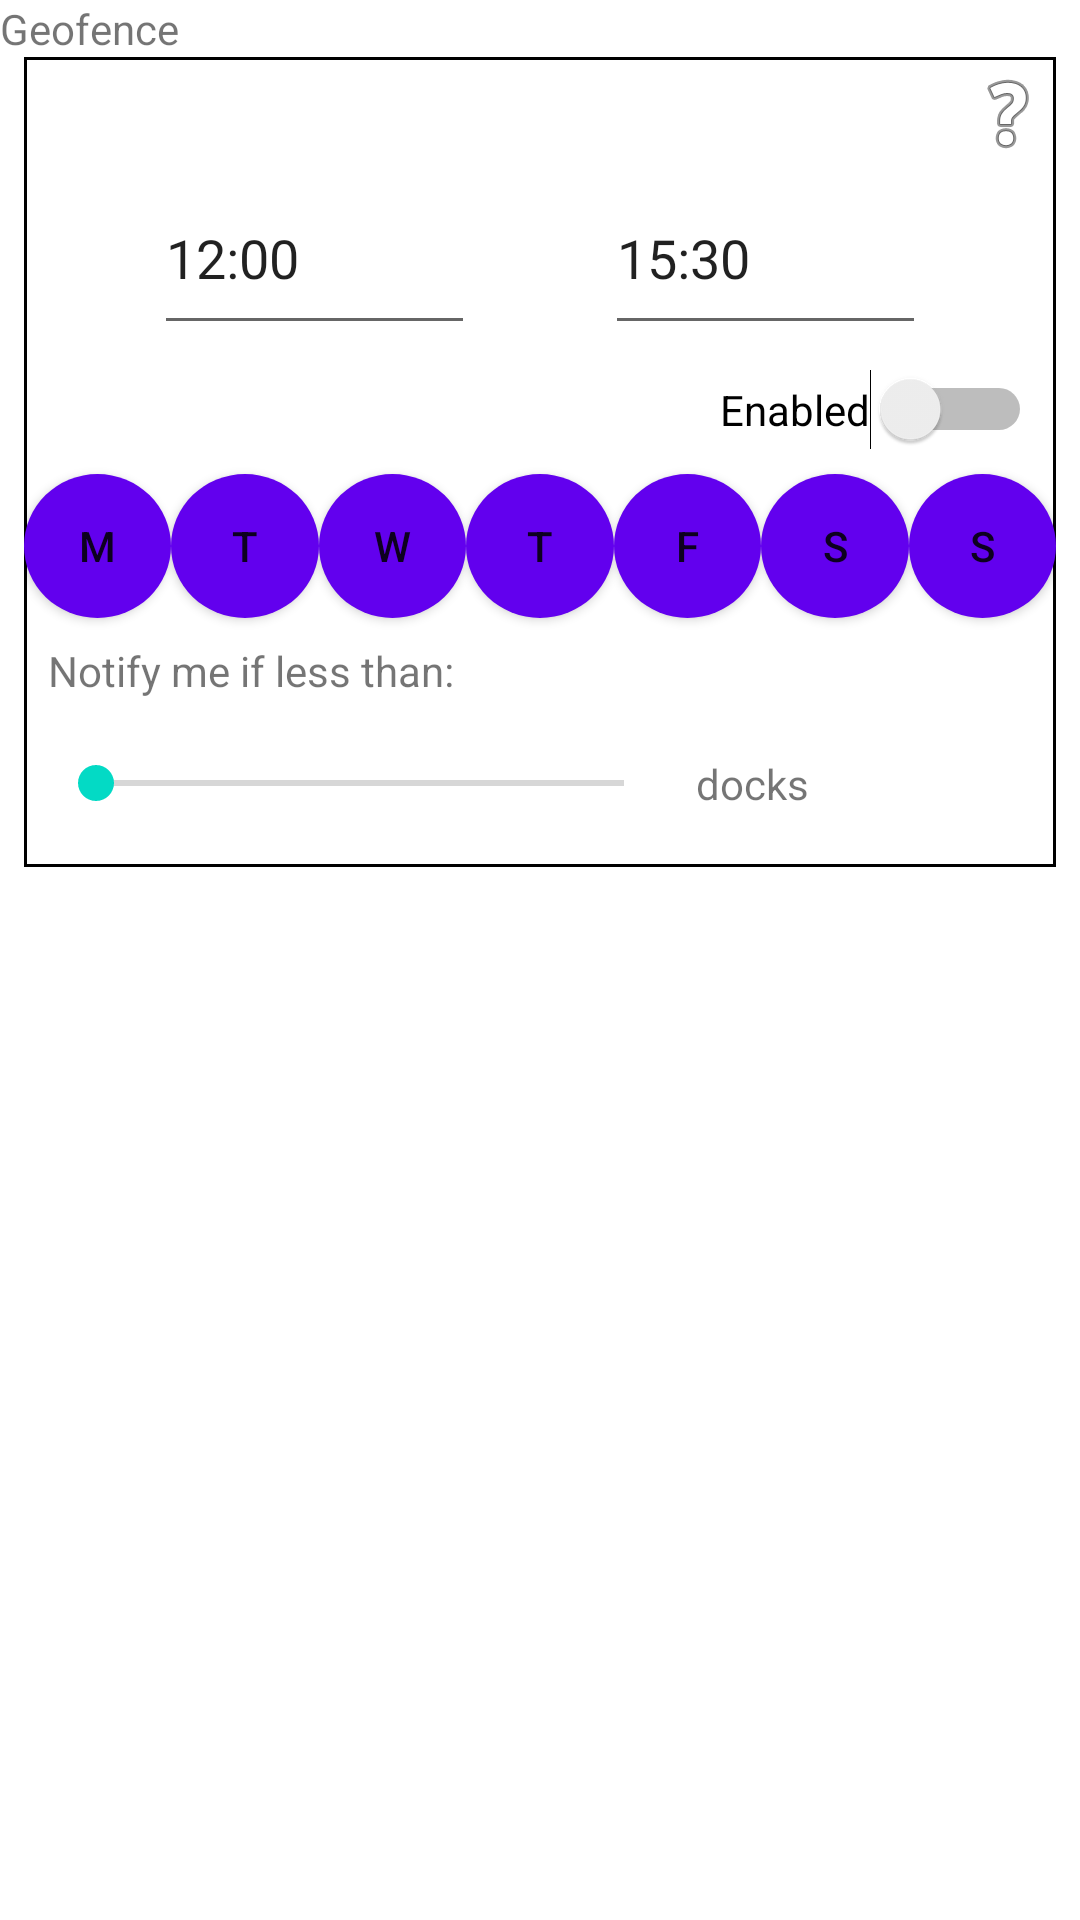

Layout XML and referenced resources for this Android screen:
<!-- AndroidManifest.xml: application theme Theme.DockThor -->
<!-- res/layout/element_geofence_setup.xml -->
<?xml version="1.0" encoding="utf-8"?>
<androidx.constraintlayout.widget.ConstraintLayout xmlns:android="http://schemas.android.com/apk/res/android"
    xmlns:app="http://schemas.android.com/apk/res-auto"
    xmlns:tools="http://schemas.android.com/tools"
    android:layout_width="match_parent"
    android:layout_height="wrap_content">

    <TextView
        android:id="@+id/geofenceTextView"
        android:layout_width="wrap_content"
        android:layout_height="wrap_content"
        android:text="Geofence"
        app:layout_constraintStart_toStartOf="parent"
        app:layout_constraintTop_toTopOf="parent" />

    <androidx.constraintlayout.widget.ConstraintLayout
        android:id="@+id/constraintLayout"
        android:layout_width="match_parent"
        android:layout_height="0dp"
        android:layout_marginStart="8dp"
        android:layout_marginEnd="8dp"
        android:background="@drawable/black_background"
        app:layout_constraintEnd_toEndOf="parent"
        app:layout_constraintStart_toStartOf="parent"
        app:layout_constraintTop_toBottomOf="@+id/geofenceTextView">

        <Button
            android:id="@+id/sundayButton"
            android:layout_width="@dimen/round_side_size"
            android:layout_height="wrap_content"
            android:layout_marginTop="8dp"
            android:layout_marginBottom="8dp"
            android:background="@drawable/round_button"
            android:gravity="center_vertical|center_horizontal"
            android:text="S"
            app:layout_constraintBottom_toTopOf="@+id/notifyTextView"
            app:layout_constraintEnd_toEndOf="parent"
            app:layout_constraintHorizontal_bias="0.5"
            app:layout_constraintStart_toEndOf="@+id/saturdayButton"
            app:layout_constraintTop_toBottomOf="@+id/enabledSwitch" />

        <Button
            android:id="@+id/wednesdayButton"
            android:layout_width="@dimen/round_side_size"
            android:layout_height="@dimen/round_side_size"
            android:background="@drawable/round_button"
            android:gravity="center_vertical|center_horizontal"
            android:text="W"
            app:layout_constraintBottom_toBottomOf="@+id/thursdayButton"
            app:layout_constraintEnd_toStartOf="@+id/thursdayButton"
            app:layout_constraintHorizontal_bias="0.5"
            app:layout_constraintStart_toEndOf="@+id/tuesdayButton"
            app:layout_constraintTop_toTopOf="@+id/thursdayButton" />

        <Button
            android:id="@+id/tuesdayButton"
            android:layout_width="@dimen/round_side_size"
            android:layout_height="@dimen/round_side_size"
            android:background="@drawable/round_button"
            android:gravity="center_vertical|center_horizontal"
            android:text="T"
            app:layout_constraintBottom_toBottomOf="@+id/wednesdayButton"
            app:layout_constraintEnd_toStartOf="@+id/wednesdayButton"
            app:layout_constraintHorizontal_bias="0.5"
            app:layout_constraintStart_toEndOf="@+id/mondayButton"
            app:layout_constraintTop_toTopOf="@+id/wednesdayButton" />

        <Button
            android:id="@+id/thursdayButton"
            android:layout_width="@dimen/round_side_size"
            android:layout_height="@dimen/round_side_size"
            android:background="@drawable/round_button"
            android:gravity="center_vertical|center_horizontal"
            android:text="T"
            app:layout_constraintBottom_toBottomOf="@+id/fridayButton"
            app:layout_constraintEnd_toStartOf="@+id/fridayButton"
            app:layout_constraintHorizontal_bias="0.5"
            app:layout_constraintStart_toEndOf="@+id/wednesdayButton"
            app:layout_constraintTop_toTopOf="@+id/fridayButton" />

        <Button
            android:id="@+id/fridayButton"
            android:layout_width="@dimen/round_side_size"
            android:layout_height="@dimen/round_side_size"
            android:background="@drawable/round_button"
            android:gravity="center_vertical|center_horizontal"
            android:text="F"
            app:layout_constraintBottom_toBottomOf="@+id/saturdayButton"
            app:layout_constraintEnd_toStartOf="@+id/saturdayButton"
            app:layout_constraintHorizontal_bias="0.5"
            app:layout_constraintStart_toEndOf="@+id/thursdayButton"
            app:layout_constraintTop_toTopOf="@+id/saturdayButton" />

        <Button
            android:id="@+id/mondayButton"
            android:layout_width="@dimen/round_side_size"
            android:layout_height="@dimen/round_side_size"
            android:background="@drawable/round_button"
            android:gravity="center_vertical|center_horizontal"
            android:text="M"
            app:layout_constraintBottom_toBottomOf="@+id/tuesdayButton"
            app:layout_constraintEnd_toStartOf="@+id/tuesdayButton"
            app:layout_constraintHorizontal_bias="0.5"
            app:layout_constraintStart_toStartOf="parent"
            app:layout_constraintTop_toTopOf="@+id/tuesdayButton" />

        <Button
            android:id="@+id/saturdayButton"
            android:layout_width="@dimen/round_side_size"
            android:layout_height="@dimen/round_side_size"
            android:background="@drawable/round_button"
            android:gravity="center_vertical|center_horizontal"
            android:text="S"
            app:layout_constraintBottom_toBottomOf="@+id/sundayButton"
            app:layout_constraintEnd_toStartOf="@+id/sundayButton"
            app:layout_constraintHorizontal_bias="0.5"
            app:layout_constraintStart_toEndOf="@+id/fridayButton"
            app:layout_constraintTop_toTopOf="@+id/sundayButton" />

        <EditText
            android:id="@+id/endTime"
            android:layout_width="107dp"
            android:layout_height="61dp"
            android:ems="10"
            android:inputType="time"
            android:text="15:30"
            app:layout_constraintBottom_toBottomOf="@+id/startTime"
            app:layout_constraintEnd_toEndOf="parent"
            app:layout_constraintHorizontal_bias="0.5"
            app:layout_constraintStart_toEndOf="@+id/startTime"
            app:layout_constraintTop_toTopOf="@+id/startTime" />

        <EditText
            android:id="@+id/startTime"
            android:layout_width="107dp"
            android:layout_height="61dp"
            android:ems="10"
            android:inputType="time"
            android:text="12:00"
            app:layout_constraintEnd_toStartOf="@+id/endTime"
            app:layout_constraintHorizontal_bias="0.5"
            app:layout_constraintStart_toStartOf="parent"
            app:layout_constraintTop_toBottomOf="@+id/helpImageView" />

        <ImageView
            android:id="@+id/helpImageView"
            android:layout_width="wrap_content"
            android:layout_height="wrap_content"
            android:layout_marginTop="3dp"
            app:layout_constraintEnd_toEndOf="parent"
            app:layout_constraintTop_toTopOf="parent"
            app:srcCompat="@android:drawable/ic_menu_help" />

        <SeekBar
            android:id="@+id/dockSeekBar"
            android:layout_width="208dp"
            android:layout_height="40dp"
            android:layout_marginStart="8dp"
            android:layout_marginBottom="8dp"
            app:layout_constraintBottom_toBottomOf="parent"
            app:layout_constraintStart_toStartOf="parent" />

        <Switch
            android:id="@+id/enabledSwitch"
            android:layout_width="wrap_content"
            android:layout_height="wrap_content"
            android:layout_marginTop="8dp"
            android:layout_marginRight="8dp"
            android:text="Enabled"
            app:layout_constraintEnd_toEndOf="parent"
            app:layout_constraintTop_toBottomOf="@+id/startTime" />

        <TextView
            android:id="@+id/dockTextView"
            android:layout_width="wrap_content"
            android:layout_height="wrap_content"
            android:layout_marginLeft="8dp"
            android:text="docks"
            app:layout_constraintBottom_toBottomOf="@+id/dockSeekBar"
            app:layout_constraintStart_toEndOf="@+id/dockSeekBar"
            app:layout_constraintTop_toTopOf="@+id/dockSeekBar" />

        <TextView
            android:id="@+id/notifyTextView"
            android:layout_width="wrap_content"
            android:layout_height="wrap_content"
            android:layout_marginStart="8dp"
            android:layout_marginBottom="8dp"
            android:text="Notify me if less than:"
            app:layout_constraintBottom_toTopOf="@+id/dockSeekBar"
            app:layout_constraintStart_toStartOf="parent" />
    </androidx.constraintlayout.widget.ConstraintLayout>

</androidx.constraintlayout.widget.ConstraintLayout>
<!-- resources referenced by this layout -->
<resources>
  <!-- drawable black_background (drawable) -->
  <?xml version="1.0" encoding="utf-8"?>
  <shape xmlns:android="http://schemas.android.com/apk/res/android" android:shape="rectangle" >
      <solid android:color="@color/primary" />
      <stroke android:width="1dip" android:color="@color/black"/>
  </shape>
  <!-- drawable round_button (drawable) -->
  <?xml version="1.0" encoding="utf-8"?>
  <selector xmlns:android="http://schemas.android.com/apk/res/android">
      <item android:state_pressed="false">
          <shape android:shape="oval">
              <solid android:color="@color/design_default_color_primary"/>
          </shape>
      </item>
      <item android:state_pressed="true">
          <shape android:shape="oval">
              <solid android:color="@color/design_default_color_secondary"/>
          </shape>
      </item>
  </selector>
  <style name="Theme.DockThor" parent="Theme.MaterialComponents.DayNight.DarkActionBar">
          
          <item name="colorPrimary">@color/purple_500</item>
          <item name="colorPrimaryVariant">@color/purple_700</item>
          <item name="colorOnPrimary">@color/white</item>
          
          <item name="colorSecondary">@color/teal_200</item>
          <item name="colorSecondaryVariant">@color/teal_700</item>
          <item name="colorOnSecondary">@color/black</item>
          
          <item name="android:statusBarColor" tools:targetApi="l">?attr/colorPrimaryVariant</item>
          
      </style>
  <color name="primary">#FFFFFFFF</color>
  <color name="black">#FF000000</color>
  <color name="purple_500">#FF6200EE</color>
  <color name="purple_700">#FF3700B3</color>
  <color name="white">#FFFFFFFF</color>
  <color name="teal_200">#FF03DAC5</color>
  <color name="teal_700">#FF018786</color>
</resources>
